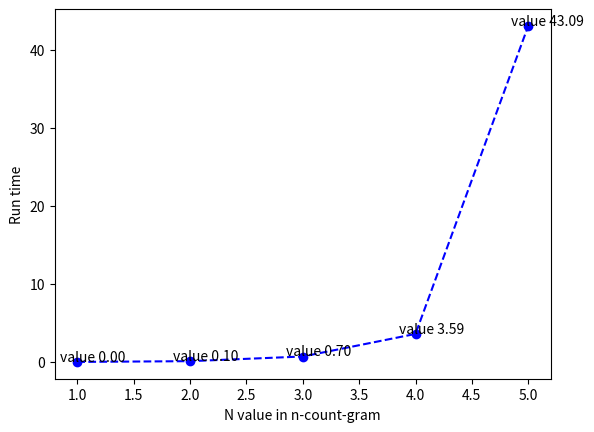

The matplotlib source for this figure:
import numpy as np 
import matplotlib.pyplot as plt

xx=np.arange(1,6)
nn=[0.000000,97.255005,695.342163,3591.2110,43094.5500]
nn=np.array(nn)/1000.0
plt.plot(xx,nn,linestyle='--', marker='o', color='b')

for x,n in zip(xx,nn):
    plt.text(x-0.15,n+0.15,s=f'value {n:.2f}')

plt.xlabel("N value in n-count-gram")
plt.ylabel("Run time")
plt.savefig("q1.png")
plt.show()